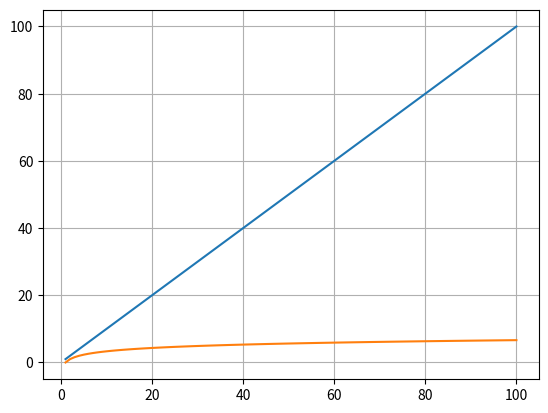

This chart was generated by the following Python code: (Note: this script raises an exception after producing the figure.)
import numpy as np
import matplotlib.pyplot as plt

x = np.linspace(1, 100, 100)
y1 = x
y2 = np.log2(x)

plt.plot(x, y1)
plt.plot(x, y2)

plt.grid(True)
plt.savefig('../../img/question_4_plots/b.png')
